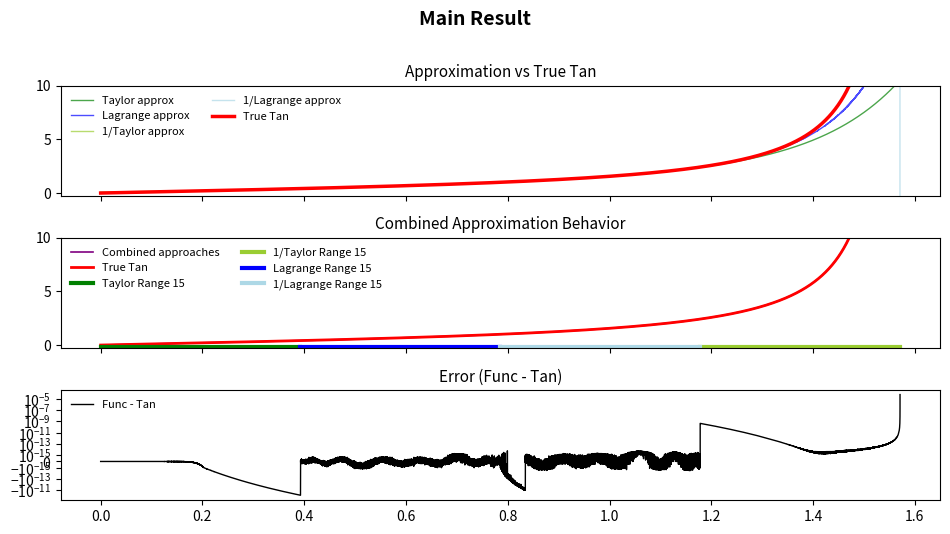

This chart was generated by the following Python code: (Note: this script raises an exception after producing the figure.)
import numpy as np
import time
import sympy as sp
import matplotlib.pyplot as plt

CLOSE_TO_SINGULARITY = np.pi/2 - 0.000001


def taylor(degree):
    """
    Returns a function that computes the Taylor polynomial of tan(x)
    of the given degree around point a (default 0).
    """

    x = sp.symbols('x')
    f = sp.tan(x)
    
    # Taylor expansion around a
    taylor_series = sp.series(f, x, 0, degree + 1)
    taylor_poly = taylor_series.removeO()
    
    # Convert to a numerical function
    f_taylor = sp.lambdify(x, taylor_poly, 'numpy')
    
    return f_taylor


def lagrange(points):
    xs = [float(p[0]) for p in points]
    ys = [float(p[1]) for p in points]

    if len(set(xs)) != len(xs):
        raise ValueError("All x-values must be distinct.")

    def f(x):
        total = 0.0
        n = len(xs)
        for i in range(n):
            xi, yi = xs[i], ys[i]
            term = yi
            for j in range(n):
                if i != j:
                    term *= (x - xs[j]) / (xi - xs[j])
            total += term
        return total

    return f


def compare_from_left_to_true(func, start_x=0, max_error=1e-10):
    upper = CLOSE_TO_SINGULARITY
    lower = start_x
    error = np.inf

    x_test = 0
    
    while abs(error - max_error) > 1e-10:
        x_test = (upper + lower) / 2

        x_true = np.tan(x_test)
        x_approx = func(x_test)

        error = x_true - x_approx

        if abs(error) > max_error:
            upper = x_test
        else:
            lower = x_test

        # print(f"Test: {x_test}; Error: {error}")
    
    return x_test
    

def compare_from_right_to_true(func, start_x=0, max_error=1e-10):
    upper = CLOSE_TO_SINGULARITY
    lower = start_x
    error = 10000

    x_test = 0
    last_error = 100000
    
    while abs(error - max_error) > 1e-15 and last_error > error:
        last_error = error
        x_test = (upper + lower) / 2

        x_true = np.tan(x_test)
        x_approx = func(x_test)

        error = abs(x_true - x_approx)

        if abs(error) > max_error:
            lower = x_test
        else:
            upper = x_test

        # print(f"Test: {x_test}; Error: {error}")
    
    return x_test
    


taylor_degree = 15
taylor_poly = taylor(taylor_degree)

lagrange_dev_points = [0.39269883169872416,0.3969635890885462,0.4054027821186821,0.42868615832886153,0.45763231552994654,0.4874267117698911,0.5407990116640636,0.5722270534603305,0.6115366496593349,0.6435851626043971,0.6768824719122251,0.7267832749992127,0.7490809660299766,0.7665916043368057,0.7795665200052884,0.7853981633974483]

deg_lagrange = len(lagrange_dev_points)-1

lagrange_points = [(x, np.tan(x)) for x in lagrange_dev_points]
lagrange_poly = lagrange(lagrange_points)

end_taylor_range = compare_from_left_to_true(taylor_poly)
print(f"The End of Taylor range is:   {end_taylor_range}")

end_lagrange_range = compare_from_left_to_true(lagrange_poly, start_x=end_taylor_range)
print(f"The End of Lagrange range is: {end_lagrange_range}")


def combined_func(x_vals):
    y = []

    for x in x_vals:
        if x < end_taylor_range:
            y.append(taylor_poly(x))
        elif x < end_lagrange_range:
            y.append(lagrange_poly(x))
        elif np.pi/2 - end_taylor_range > x > end_lagrange_range:
            y.append(1 / lagrange_poly(np.pi/2 - x))
        elif x > np.pi/2 - end_taylor_range:
            y.append(1/taylor_poly(np.pi/2 - x))
        else:
            y.append(0)

    return np.array(y)



x_vals = np.linspace(0, CLOSE_TO_SINGULARITY, 100000)

# Create Full HD figure with better aspect ratio
fig, (ax1, ax2, ax3) = plt.subplots(
    3, 1, sharex=True, figsize=(9.6, 5.4), gridspec_kw={'height_ratios': [1, 1, 1]}
)

# --- AX1 ---
ax1.plot(x_vals, taylor_poly(x_vals), label='Taylor approx', c='g', alpha=0.7, linewidth=1)
ax1.plot(x_vals, lagrange_poly(x_vals), label='Lagrange approx', c='b', alpha=0.7, linewidth=1)
ax1.plot(x_vals, 1/taylor_poly(np.pi/2 - x_vals), label='1/Taylor approx', c='yellowgreen', alpha=0.7, linewidth=1)
ax1.plot(x_vals, 1/lagrange_poly(np.pi/2 - x_vals), label='1/Lagrange approx', c='lightblue', alpha=0.7, linewidth=1)
ax1.plot(x_vals, np.tan(x_vals), label='True Tan', linewidth=2.5, c='r')

ax1.set_ylim((-0.3, 10))
ax1.set_title("Approximation vs True Tan", fontsize=11)
ax1.legend(loc='upper left', fontsize=8, ncol=2, frameon=False)

# --- AX2 ---
ax2.plot(x_vals, combined_func(x_vals), label="Combined approaches", c='purple', linewidth=1.2)
ax2.plot(x_vals, np.tan(x_vals), label="True Tan", c='r', linewidth=2)

# Highlight ranges
ax2.plot([0, end_taylor_range], [-0.2, -0.2], lw=3, label=f'Taylor Range {taylor_degree}', c='g')
ax2.plot([np.pi/2-end_taylor_range, np.pi/2], [-0.2, -0.2], lw=3, label=f'1/Taylor Range {taylor_degree}', c='yellowgreen')
ax2.plot([end_taylor_range, np.pi/4], [-0.2, -0.2], lw=3, c='b', label=f'Lagrange Range {deg_lagrange}')
ax2.plot([np.pi/4, np.pi/2-end_taylor_range], [-0.2, -0.2], lw=3, c='lightblue', label=f'1/Lagrange Range {deg_lagrange}')

ax2.set_ylim((-0.3, 10))
ax2.set_title("Combined Approximation Behavior", fontsize=11)
ax2.legend(loc='upper left', fontsize=8, ncol=2, frameon=False)

# --- AX3 ---
ax3.plot(x_vals, combined_func(x_vals) - np.tan(x_vals), label="Func - Tan", c='k', linewidth=1)
ax3.set_yscale('symlog', linthresh=1e-15)
ax3.set_title("Error (Func - Tan)", fontsize=11)
ax3.legend(loc='upper left', fontsize=8, frameon=False)

# --- Layout & Save ---
fig.suptitle("Main Result", fontsize=14, fontweight='bold')
fig.tight_layout(rect=[0, 0, 1, 0.97])  # adjust spacing to avoid overlap

plt.savefig("./plots/main_result.png", dpi=200, bbox_inches='tight')
plt.show()
